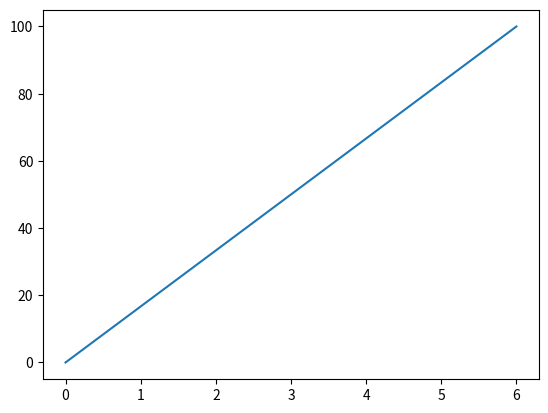
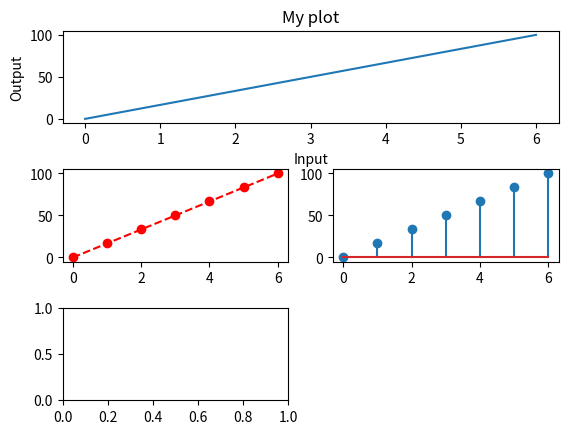

Write the Python code that produced these figures, in order. (Note: this script raises an exception after producing the figures.)
import matplotlib.pyplot
import numpy as np

xAxis = np.arange(0, 7)
yAxis = np.linspace(0, 100, 7)
matplotlib.pyplot.plot(xAxis, yAxis)
matplotlib.pyplot.show(block=False)

matplotlib.pyplot.figure()

# adjusts the width and height of the padding between subplots
matplotlib.pyplot.subplots_adjust(wspace=0.2, hspace=0.5)

# Choosing the first two spots of the 3x2 plot figure
matplotlib.pyplot.subplot(3, 2, (1, 2))

matplotlib.pyplot.plot(xAxis, yAxis)
matplotlib.pyplot.xlabel("Input")  # adds a label on the X axis
matplotlib.pyplot.ylabel("Output")  # adds a label on the Y axis
matplotlib.pyplot.title("My plot")  # sets the plot title

# makes the graph show the data points with a dot,
# have dashed line rather than solid
# with red color which could alternatively
# be written as 'r' or (255, 0, 0) or (255, 0, 0, 255)
# uses RGB/RGBA case sensitive notation
matplotlib.pyplot.subplot(3, 2, 3)
matplotlib.pyplot.plot(xAxis, yAxis, marker='o', linestyle="--", color="#ff0000")
matplotlib.pyplot.subplot(3, 2, 4)
matplotlib.pyplot.stem(xAxis, yAxis)

matplotlib.pyplot.subplot(3, 2, 5)
# 50 random data. each with dimensionality 2
# using the Gaussian distribution
X = np.randon.randn(50, 2)
matplotlib.pyplot.scatter(X[:, 0], X[:, 1])

matplotlib.pyplot.subplot(3, 2, 6)
X = np.random.randn(10_000)
# histogram of a normal distribution PRNG
matplotlib.pyplot.hist(X, bins=50)
matplotlib.pyplot.show()
